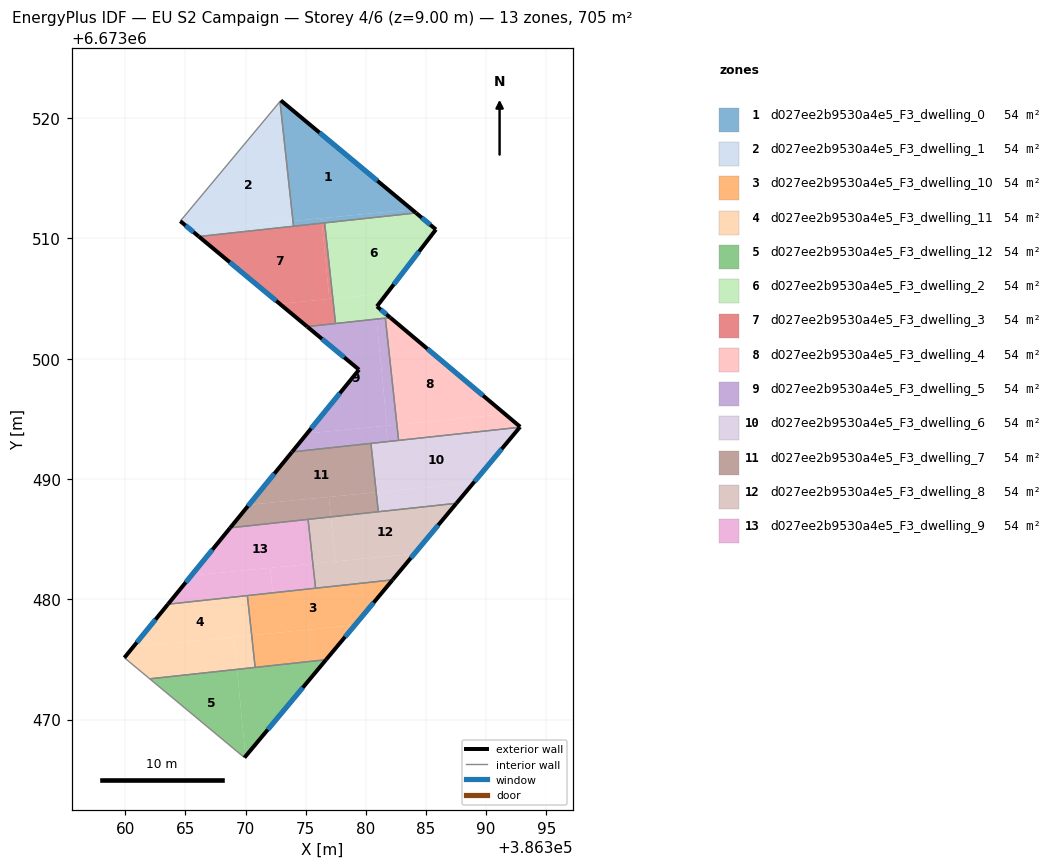
=== STOREY PLAN SPEC (per zone: floor XY polygon, exterior-wall plan segments, windows/doors) ===
zone 1: d027ee2b9530a4e5_F3_dwelling_0  (54.3 m²)
  floor: (386383.82, 6673512.41) (386373.94, 6673511.45) (386373.42, 6673516.22) (386372.91, 6673521.44) (386372.93, 6673521.47)
  floor: (386384.17, 6673512.12) (386376.35, 6673511.27) (386376.31, 6673511.68) (386383.82, 6673512.41)
  floor: (386372.91, 6673521.44) (386373.42, 6673516.22) (386372.86, 6673521.38) (386372.89, 6673521.41)
  floor: (386376.31, 6673511.68) (386376.35, 6673511.27) (386373.99, 6673511.01) (386373.94, 6673511.45)
  exterior wall: (386384.17, 6673512.12) – (386372.93, 6673521.47)  [14.6 m]
    window: (386380.96, 6673514.79) – (386376.14, 6673518.80)  [8.1 m²]
  interior walls: 4
zone 2: d027ee2b9530a4e5_F3_dwelling_1  (54.3 m²)
  floor: (386372.86, 6673521.38) (386373.42, 6673516.22) (386373.89, 6673511.44) (386365.55, 6673510.63) (386364.57, 6673511.44)
  floor: (386373.42, 6673516.22) (386373.94, 6673511.45) (386373.89, 6673511.44)
  floor: (386373.94, 6673511.45) (386373.99, 6673511.01) (386366.11, 6673510.16) (386365.55, 6673510.63)
  exterior wall: (386364.57, 6673511.44) – (386366.11, 6673510.16)  [2.0 m]
    window: (386365.01, 6673511.07) – (386365.67, 6673510.53)  [1.1 m²]
  interior walls: 3
zone 3: d027ee2b9530a4e5_F3_dwelling_10  (54.3 m²)
  floor: (386379.09, 6673477.85) (386376.69, 6673474.98) (386370.80, 6673474.34) (386370.51, 6673477.01)
  floor: (386382.22, 6673481.62) (386379.09, 6673477.85) (386370.51, 6673477.01) (386370.15, 6673480.31)
  exterior wall: (386376.69, 6673474.98) – (386382.22, 6673481.62)  [8.6 m]
    window: (386378.27, 6673476.88) – (386380.64, 6673479.72)  [4.8 m²]
  interior walls: 4
zone 4: d027ee2b9530a4e5_F3_dwelling_11  (54.3 m²)
  floor: (386370.15, 6673480.31) (386370.51, 6673477.01) (386360.66, 6673476.05) (386363.55, 6673479.59)
  floor: (386370.51, 6673477.01) (386370.80, 6673474.34) (386369.29, 6673474.18) (386369.03, 6673476.87)
  floor: (386369.03, 6673476.87) (386369.29, 6673474.18) (386362.04, 6673473.39) (386359.93, 6673475.14) (386360.66, 6673476.05)
  exterior wall: (386363.55, 6673479.59) – (386359.93, 6673475.14)  [5.7 m]
    window: (386362.51, 6673478.32) – (386360.96, 6673476.42)  [3.2 m²]
  interior walls: 4
zone 5: d027ee2b9530a4e5_F3_dwelling_12  (54.3 m²)
  floor: (386369.29, 6673474.18) (386370.00, 6673466.95) (386369.91, 6673466.84) (386362.04, 6673473.39)
  floor: (386376.69, 6673474.98) (386370.00, 6673466.95) (386369.29, 6673474.18)
  exterior wall: (386369.91, 6673466.84) – (386376.69, 6673474.98)  [10.6 m]
    window: (386371.85, 6673469.17) – (386374.75, 6673472.65)  [5.8 m²]
  interior walls: 3
zone 6: d027ee2b9530a4e5_F3_dwelling_2  (54.3 m²)
  floor: (386385.83, 6673510.74) (386381.75, 6673505.44) (386377.26, 6673505.00) (386376.57, 6673511.29) (386384.17, 6673512.12)
  floor: (386380.69, 6673505.33) (386380.89, 6673503.30) (386377.48, 6673502.93) (386377.26, 6673505.00)
  floor: (386381.75, 6673505.44) (386380.92, 6673504.35) (386382.03, 6673503.42) (386380.89, 6673503.30) (386380.69, 6673505.33)
  exterior wall: (386382.03, 6673503.42) – (386380.92, 6673504.35)  [1.5 m]
    window: (386381.71, 6673503.69) – (386381.24, 6673504.09)  [0.8 m²]
  exterior wall: (386385.83, 6673510.74) – (386384.17, 6673512.12)  [2.2 m]
    window: (386385.35, 6673511.14) – (386384.64, 6673511.72)  [1.2 m²]
  exterior wall: (386380.92, 6673504.35) – (386385.83, 6673510.74)  [8.1 m]
    window: (386382.32, 6673506.18) – (386384.42, 6673508.92)  [4.4 m²]
  interior walls: 4
zone 7: d027ee2b9530a4e5_F3_dwelling_3  (54.3 m²)
  floor: (386376.35, 6673511.27) (386376.96, 6673504.97) (386372.84, 6673504.57) (386366.11, 6673510.16)
  floor: (386377.26, 6673505.00) (386377.48, 6673502.93) (386375.12, 6673502.67) (386372.84, 6673504.57)
  floor: (386376.57, 6673511.29) (386377.26, 6673505.00) (386376.96, 6673504.97) (386376.35, 6673511.27)
  exterior wall: (386366.11, 6673510.16) – (386375.12, 6673502.67)  [11.7 m]
    window: (386368.69, 6673508.02) – (386372.55, 6673504.81)  [6.5 m²]
  interior walls: 4
zone 8: d027ee2b9530a4e5_F3_dwelling_4  (54.3 m²)
  floor: (386391.57, 6673495.40) (386382.58, 6673494.52) (386381.62, 6673503.38) (386382.03, 6673503.42)
  floor: (386392.83, 6673494.34) (386392.80, 6673494.30) (386382.72, 6673493.21) (386382.58, 6673494.52) (386391.57, 6673495.40)
  exterior wall: (386392.80, 6673494.30) – (386392.83, 6673494.34)  [0.0 m]
  exterior wall: (386392.83, 6673494.34) – (386382.03, 6673503.42)  [14.1 m]
    window: (386389.74, 6673496.93) – (386385.11, 6673500.83)  [7.8 m²]
  interior walls: 3
zone 9: d027ee2b9530a4e5_F3_dwelling_5  (54.3 m²)
  floor: (386380.89, 6673503.30) (386381.75, 6673494.43) (386375.11, 6673493.79) (386379.43, 6673499.09) (386375.12, 6673502.67)
  floor: (386381.67, 6673494.43) (386381.80, 6673493.11) (386373.86, 6673492.25) (386375.11, 6673493.79)
  floor: (386381.62, 6673503.38) (386382.58, 6673494.52) (386381.75, 6673494.43) (386380.89, 6673503.30)
  floor: (386382.58, 6673494.52) (386382.72, 6673493.21) (386381.80, 6673493.11) (386381.67, 6673494.43)
  exterior wall: (386375.12, 6673502.67) – (386379.43, 6673499.09)  [5.6 m]
    window: (386376.35, 6673501.65) – (386378.20, 6673500.11)  [3.1 m²]
  exterior wall: (386379.43, 6673499.09) – (386373.86, 6673492.25)  [8.8 m]
    window: (386377.84, 6673497.14) – (386375.45, 6673494.20)  [4.9 m²]
  interior walls: 5
zone 10: d027ee2b9530a4e5_F3_dwelling_6  (54.3 m²)
  floor: (386388.95, 6673489.68) (386387.53, 6673487.98) (386381.04, 6673487.28) (386380.86, 6673488.89)
  floor: (386392.80, 6673494.30) (386388.95, 6673489.68) (386380.86, 6673488.89) (386380.42, 6673492.96)
  exterior wall: (386387.53, 6673487.98) – (386392.80, 6673494.30)  [8.2 m]
    window: (386389.04, 6673489.79) – (386391.29, 6673492.50)  [4.5 m²]
  interior walls: 4
zone 11: d027ee2b9530a4e5_F3_dwelling_7  (54.3 m²)
  floor: (386380.42, 6673492.96) (386380.86, 6673488.89) (386370.28, 6673487.86) (386373.86, 6673492.25)
  floor: (386376.93, 6673488.51) (386377.09, 6673486.85) (386368.72, 6673485.94) (386370.28, 6673487.86)
  floor: (386380.86, 6673488.89) (386381.04, 6673487.28) (386377.09, 6673486.85) (386376.93, 6673488.51)
  exterior wall: (386373.86, 6673492.25) – (386368.72, 6673485.94)  [8.1 m]
    window: (386372.39, 6673490.45) – (386370.19, 6673487.75)  [4.5 m²]
  interior walls: 4
zone 12: d027ee2b9530a4e5_F3_dwelling_8  (54.3 m²)
  floor: (386387.53, 6673487.98) (386384.03, 6673483.79) (386377.45, 6673483.14) (386377.09, 6673486.85)
  floor: (386377.09, 6673486.85) (386377.45, 6673483.14) (386375.60, 6673482.96) (386375.20, 6673486.65)
  floor: (386384.03, 6673483.79) (386382.22, 6673481.62) (386375.82, 6673480.92) (386375.60, 6673482.96)
  exterior wall: (386382.22, 6673481.62) – (386387.53, 6673487.98)  [8.3 m]
    window: (386383.74, 6673483.44) – (386386.01, 6673486.16)  [4.6 m²]
  interior walls: 4
zone 13: d027ee2b9530a4e5_F3_dwelling_9  (54.3 m²)
  floor: (386375.20, 6673486.65) (386375.60, 6673482.96) (386365.49, 6673481.98) (386368.72, 6673485.94)
  floor: (386372.05, 6673482.62) (386372.26, 6673480.54) (386363.55, 6673479.59) (386365.49, 6673481.98)
  floor: (386375.60, 6673482.96) (386375.82, 6673480.92) (386372.26, 6673480.54) (386372.05, 6673482.62)
  exterior wall: (386368.72, 6673485.94) – (386363.55, 6673479.59)  [8.2 m]
    window: (386367.24, 6673484.13) – (386365.03, 6673481.41)  [4.5 m²]
  interior walls: 4

=== DERIVED (storey summary) ===
Building: EU S2 Campaign
Storey: 4 of 6  (floor level z = 9.00 m)
Storey gross floor area: 705.3 m²
Zones on this storey: 13
  - d027ee2b9530a4e5_F3_dwelling_0: floor 54.3 m²; exterior wall 14.6 m (43.9 m²); 1 window(s) 8.1 m²; WWR 18.4%
  - d027ee2b9530a4e5_F3_dwelling_1: floor 54.3 m²; exterior wall 2.0 m (6.0 m²); 1 window(s) 1.1 m²; WWR 18.4%
  - d027ee2b9530a4e5_F3_dwelling_10: floor 54.3 m²; exterior wall 8.6 m (25.9 m²); 1 window(s) 4.8 m²; WWR 18.4%
  - d027ee2b9530a4e5_F3_dwelling_11: floor 54.3 m²; exterior wall 5.7 m (17.2 m²); 1 window(s) 3.2 m²; WWR 18.4%
  - d027ee2b9530a4e5_F3_dwelling_12: floor 54.3 m²; exterior wall 10.6 m (31.8 m²); 1 window(s) 5.8 m²; WWR 18.4%
  - d027ee2b9530a4e5_F3_dwelling_2: floor 54.3 m²; exterior wall 11.7 m (35.0 m²); 3 window(s) 6.4 m²; WWR 18.4%
  - d027ee2b9530a4e5_F3_dwelling_3: floor 54.3 m²; exterior wall 11.7 m (35.1 m²); 1 window(s) 6.5 m²; WWR 18.4%
  - d027ee2b9530a4e5_F3_dwelling_4: floor 54.3 m²; exterior wall 14.2 m (42.5 m²); 1 window(s) 7.8 m²; WWR 18.3%
  - d027ee2b9530a4e5_F3_dwelling_5: floor 54.3 m²; exterior wall 14.4 m (43.3 m²); 2 window(s) 7.9 m²; WWR 18.4%
  - d027ee2b9530a4e5_F3_dwelling_6: floor 54.3 m²; exterior wall 8.2 m (24.7 m²); 1 window(s) 4.5 m²; WWR 18.4%
  - d027ee2b9530a4e5_F3_dwelling_7: floor 54.3 m²; exterior wall 8.1 m (24.4 m²); 1 window(s) 4.5 m²; WWR 18.4%
  - d027ee2b9530a4e5_F3_dwelling_8: floor 54.3 m²; exterior wall 8.3 m (24.9 m²); 1 window(s) 4.6 m²; WWR 18.4%
  - d027ee2b9530a4e5_F3_dwelling_9: floor 54.3 m²; exterior wall 8.2 m (24.6 m²); 1 window(s) 4.5 m²; WWR 18.4%
Zone adjacency (shared interzone walls):
  - d027ee2b9530a4e5_F3_dwelling_0 ↔ d027ee2b9530a4e5_F3_dwelling_1
  - d027ee2b9530a4e5_F3_dwelling_0 ↔ d027ee2b9530a4e5_F3_dwelling_2
  - d027ee2b9530a4e5_F3_dwelling_0 ↔ d027ee2b9530a4e5_F3_dwelling_3
  - d027ee2b9530a4e5_F3_dwelling_1 ↔ d027ee2b9530a4e5_F3_dwelling_3
  - d027ee2b9530a4e5_F3_dwelling_10 ↔ d027ee2b9530a4e5_F3_dwelling_11
  - d027ee2b9530a4e5_F3_dwelling_10 ↔ d027ee2b9530a4e5_F3_dwelling_12
  - d027ee2b9530a4e5_F3_dwelling_10 ↔ d027ee2b9530a4e5_F3_dwelling_8
  - d027ee2b9530a4e5_F3_dwelling_10 ↔ d027ee2b9530a4e5_F3_dwelling_9
  - d027ee2b9530a4e5_F3_dwelling_11 ↔ d027ee2b9530a4e5_F3_dwelling_12
  - d027ee2b9530a4e5_F3_dwelling_11 ↔ d027ee2b9530a4e5_F3_dwelling_9
  - d027ee2b9530a4e5_F3_dwelling_2 ↔ d027ee2b9530a4e5_F3_dwelling_3
  - d027ee2b9530a4e5_F3_dwelling_2 ↔ d027ee2b9530a4e5_F3_dwelling_4
  - d027ee2b9530a4e5_F3_dwelling_2 ↔ d027ee2b9530a4e5_F3_dwelling_5
  - d027ee2b9530a4e5_F3_dwelling_3 ↔ d027ee2b9530a4e5_F3_dwelling_5
  - d027ee2b9530a4e5_F3_dwelling_4 ↔ d027ee2b9530a4e5_F3_dwelling_5
  - d027ee2b9530a4e5_F3_dwelling_4 ↔ d027ee2b9530a4e5_F3_dwelling_6
  - d027ee2b9530a4e5_F3_dwelling_5 ↔ d027ee2b9530a4e5_F3_dwelling_6
  - d027ee2b9530a4e5_F3_dwelling_5 ↔ d027ee2b9530a4e5_F3_dwelling_7
  - d027ee2b9530a4e5_F3_dwelling_6 ↔ d027ee2b9530a4e5_F3_dwelling_7
  - d027ee2b9530a4e5_F3_dwelling_6 ↔ d027ee2b9530a4e5_F3_dwelling_8
  - d027ee2b9530a4e5_F3_dwelling_7 ↔ d027ee2b9530a4e5_F3_dwelling_8
  - d027ee2b9530a4e5_F3_dwelling_7 ↔ d027ee2b9530a4e5_F3_dwelling_9
  - d027ee2b9530a4e5_F3_dwelling_8 ↔ d027ee2b9530a4e5_F3_dwelling_9